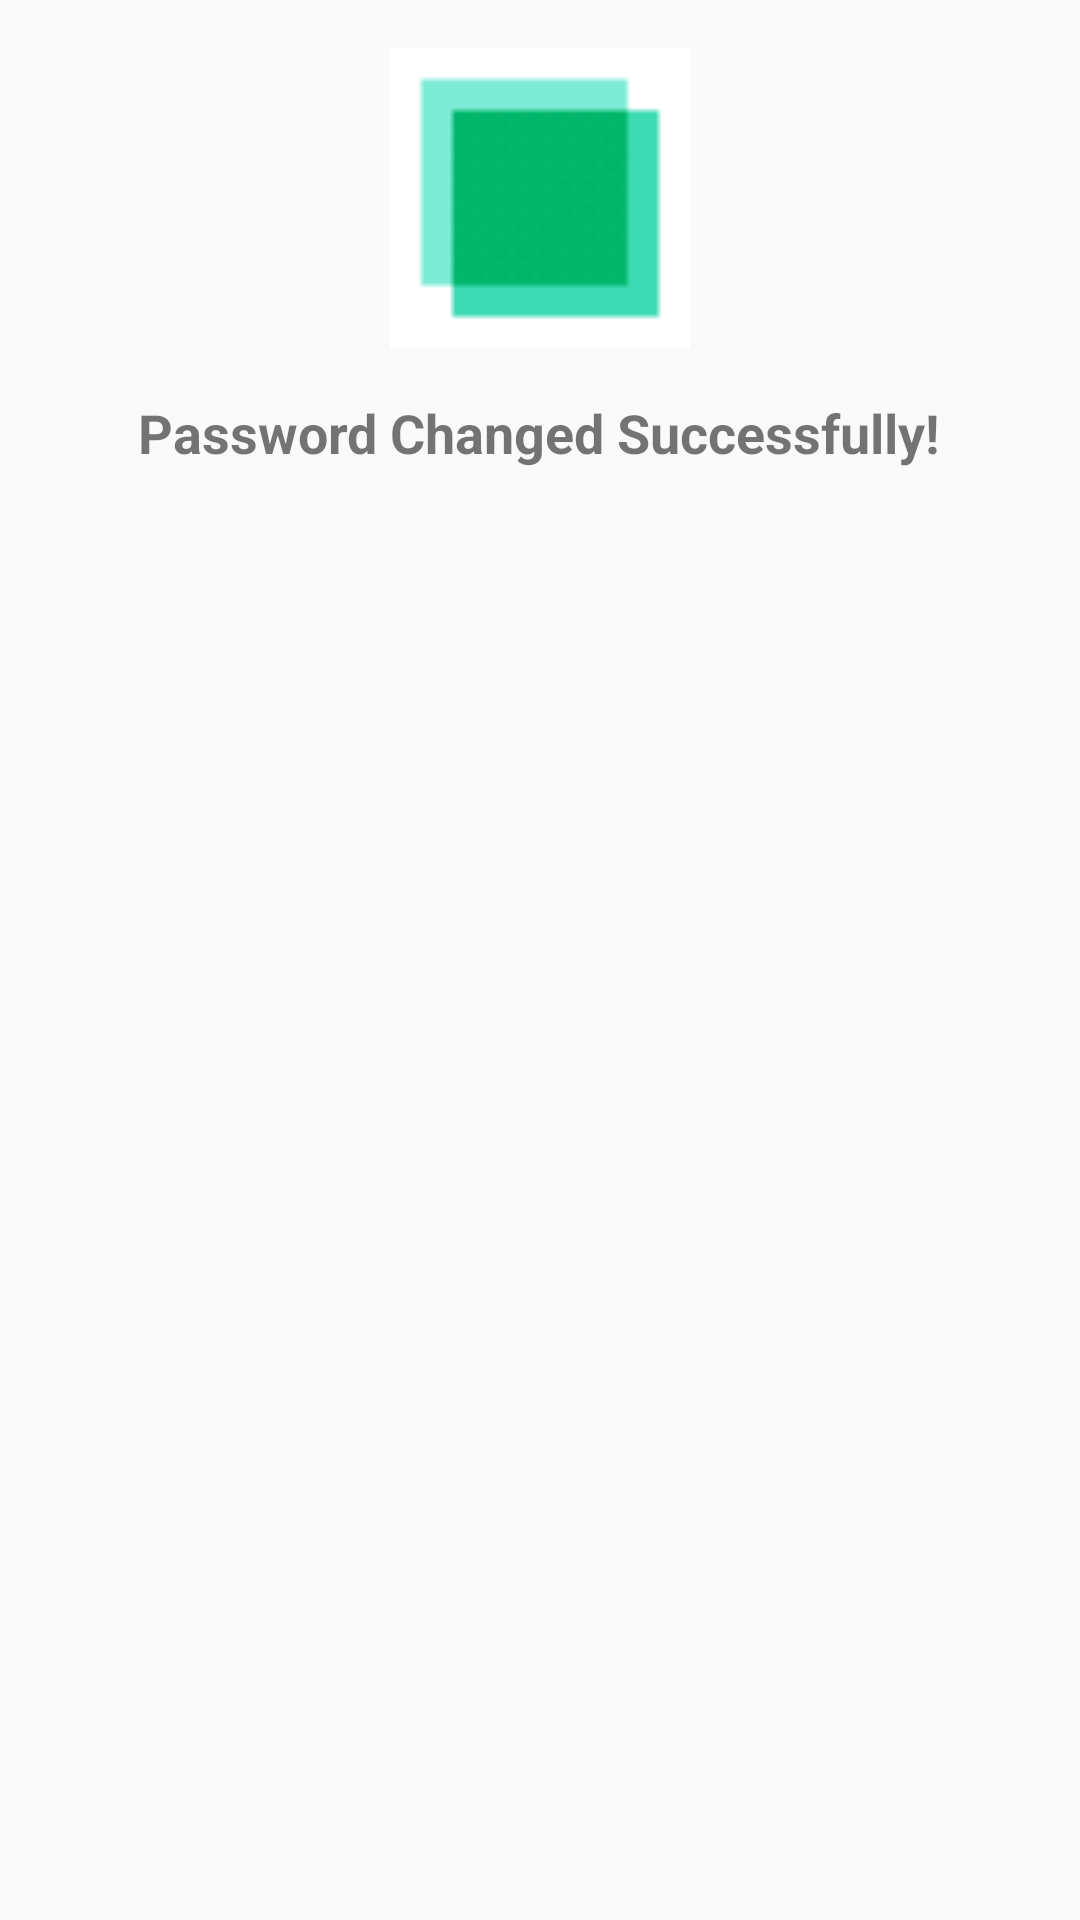

Here is an Android app screen rendered from its layout file. Give the layout XML and the strings, colors and styles it references.
<!-- AndroidManifest.xml: application theme Theme.TravelPass -->
<!-- res/layout/dialog_password_changed.xml -->
<LinearLayout xmlns:android="http://schemas.android.com/apk/res/android"
    android:layout_width="match_parent"
    android:layout_height="wrap_content"
    android:orientation="vertical"
    android:padding="16dp">

    <ImageView
        android:id="@+id/image_password_changed"
        android:layout_width="100dp"
        android:layout_height="100dp"
        android:src="@drawable/icon_check"
        android:layout_gravity="center"
        />

    <TextView
        android:id="@+id/text_password_changed"
        android:layout_width="wrap_content"
        android:layout_height="wrap_content"
        android:text="Password Changed Successfully!"
        android:textSize="18sp"
        android:textStyle="bold"
        android:layout_marginTop="16dp"
        android:layout_gravity="center"/>


</LinearLayout>
<!-- resources referenced by this layout -->
<resources>
  <!-- drawable icon_check: gif bitmap (drawable, 3084 bytes) -->
  <style name="Theme.TravelPass" parent="Theme.AppCompat.DayNight.NoActionBar">
          
          <item name="colorPrimary">@color/purple_500</item>
          <item name="colorPrimaryVariant">@color/purple_700</item>
          <item name="colorOnPrimary">@color/white</item>
          
          <item name="colorSecondary">@color/teal_200</item>
          <item name="colorSecondaryVariant">@color/teal_700</item>
          <item name="colorOnSecondary">@color/black</item>
          
          <item name="android:statusBarColor">@color/black</item>
          
      </style>
  <color name="purple_500">#FF6200EE</color>
  <color name="purple_700">#FF3700B3</color>
  <color name="white">#FFFFFFFF</color>
  <color name="teal_200">#FF03DAC5</color>
  <color name="teal_700">#FF018786</color>
  <color name="black">#FF000000</color>
</resources>
